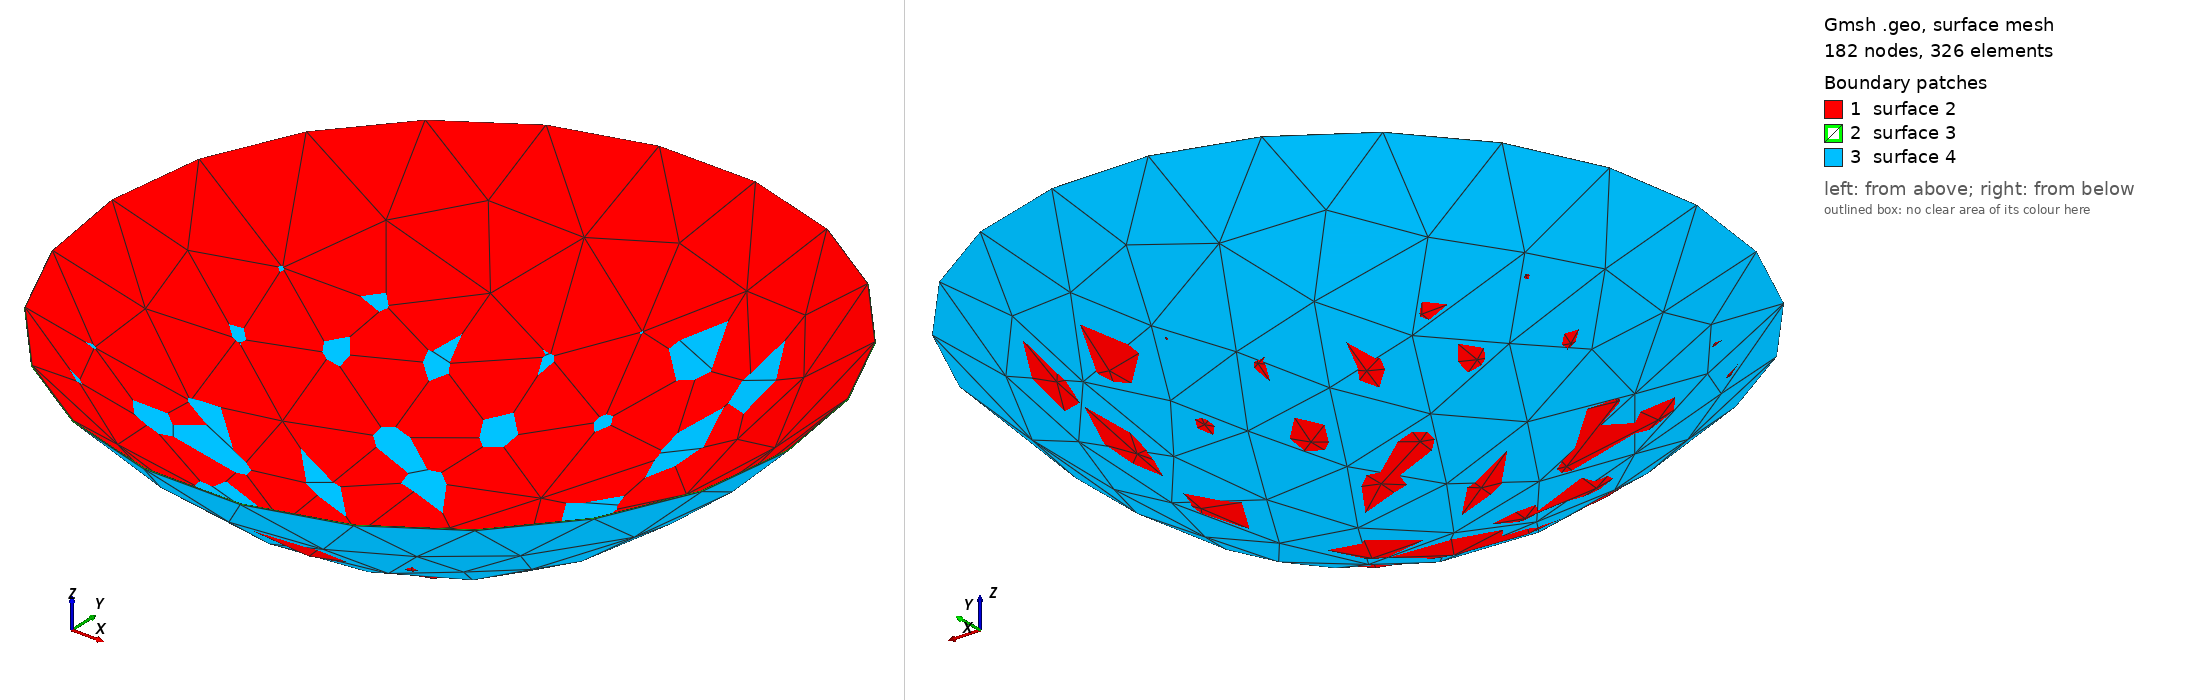

Gmsh geometry script, surface-meshed: 182 nodes, 326 surface elements. Boundary patches (legend numbers): 1 surface 2, 2 surface 3, 3 surface 4. Left view from above one corner, right view from below the opposite corner. The script declares no physical surfaces, so the legend lists its geometric surfaces. The drawing asked Gmsh for element sizes between 1% and 20% of the model's largest extent; the script's own settings can give other sizes.

=== dish_fd023_t1.geo (drawn) ===
// HIRAX parabolic reflector, solid of revolution.
// Concave reflecting surface: z = r^2/(4*f) - f, focus at the origin,
// exactly the "reflector" sheet of hirax_gum_fid_v0.cst.
// f = 138 cm, D = 600 cm, f/D = 0.23
// wall thickness = 1 cm, uniform along the surface normal.
// Lengths in centimetres, as in the CST model.
SetFactory("OpenCASCADE");

f = 138;
R = 300;
t = 1;

// Inner (reflecting) profile. A parabola is exactly a quadratic Bezier
// whose middle control point is where the end tangents meet.
Point(1) = {0, 0, -f};
Point(2) = {R/2, 0, -f};
Point(3) = {R, 0, R*R/(4*f) - f};
Bezier(1) = {1, 2, 3};

// Rim: segment of length t along the outward surface normal at r = R.
Point(4) = {300.73593101176175, 0, 24.366421730048682};
Line(2) = {3, 4};

// Outer profile: single degree-17 Bezier for the normal offset, rim to axis.
// One span, no internal knots, so nothing for the mesher to fragment on.
Point(101) = {283.0690271353331, 0, 5.1632666462125139};
Point(102) = {265.40011509993161, 0, -12.841888002270176};
Point(103) = {247.72892865536497, 0, -29.648966999123751};
Point(104) = {230.0553123388577, 0, -45.257975562131186};
Point(105) = {212.3788589954745, 0, -59.668696798100832};
Point(106) = {194.69939667182717, 0, -72.881019308735844};
Point(107) = {177.01661983967313, 0, -84.894727312608012};
Point(108) = {159.33023230637801, 0, -95.709478148931098};
Point(109) = {141.64001805816659, 0, -105.32485539931965};
Point(110) = {123.94583385788425, 0, -113.74035671409911};
Point(111) = {106.24765072594272, 0, -120.95536475808994};
Point(112) = {88.545636517101045, 0, -126.96917188287418};
Point(113) = {70.840212745594741, 0, -131.78106364569683};
Point(114) = {53.132048071309178, 0, -135.39042195184152};
Point(115) = {35.421994884910482, 0, -137.7968073172805};
Point(116) = {17.710997442455241, 0, -139};
Point(5) = {0, 0, -f-t};
Bezier(3) = {4, 101, 102, 103, 104, 105, 106, 107, 108, 109, 110, 111, 112, 113, 114, 115, 116, 5};

// Close the profile along the axis. This edge is degenerate under the
// revolve and contributes no face to the solid.
Line(4) = {5, 1};

Curve Loop(1) = {1, 2, 3, 4};
Plane Surface(1) = {1};
Extrude { {0, 0, 1}, {0, 0, 0}, 2*Pi } { Surface{1}; }

// The OCC revolve does not consume its generatrix: Surface(1) survives as
// a loose face, and gmsh would write it into the STEP beside the solid,
// where it inflates the reported CAD area and offers the mesher a
// spurious face to match against. Drop it.
Recursive Delete { Surface{1}; }
